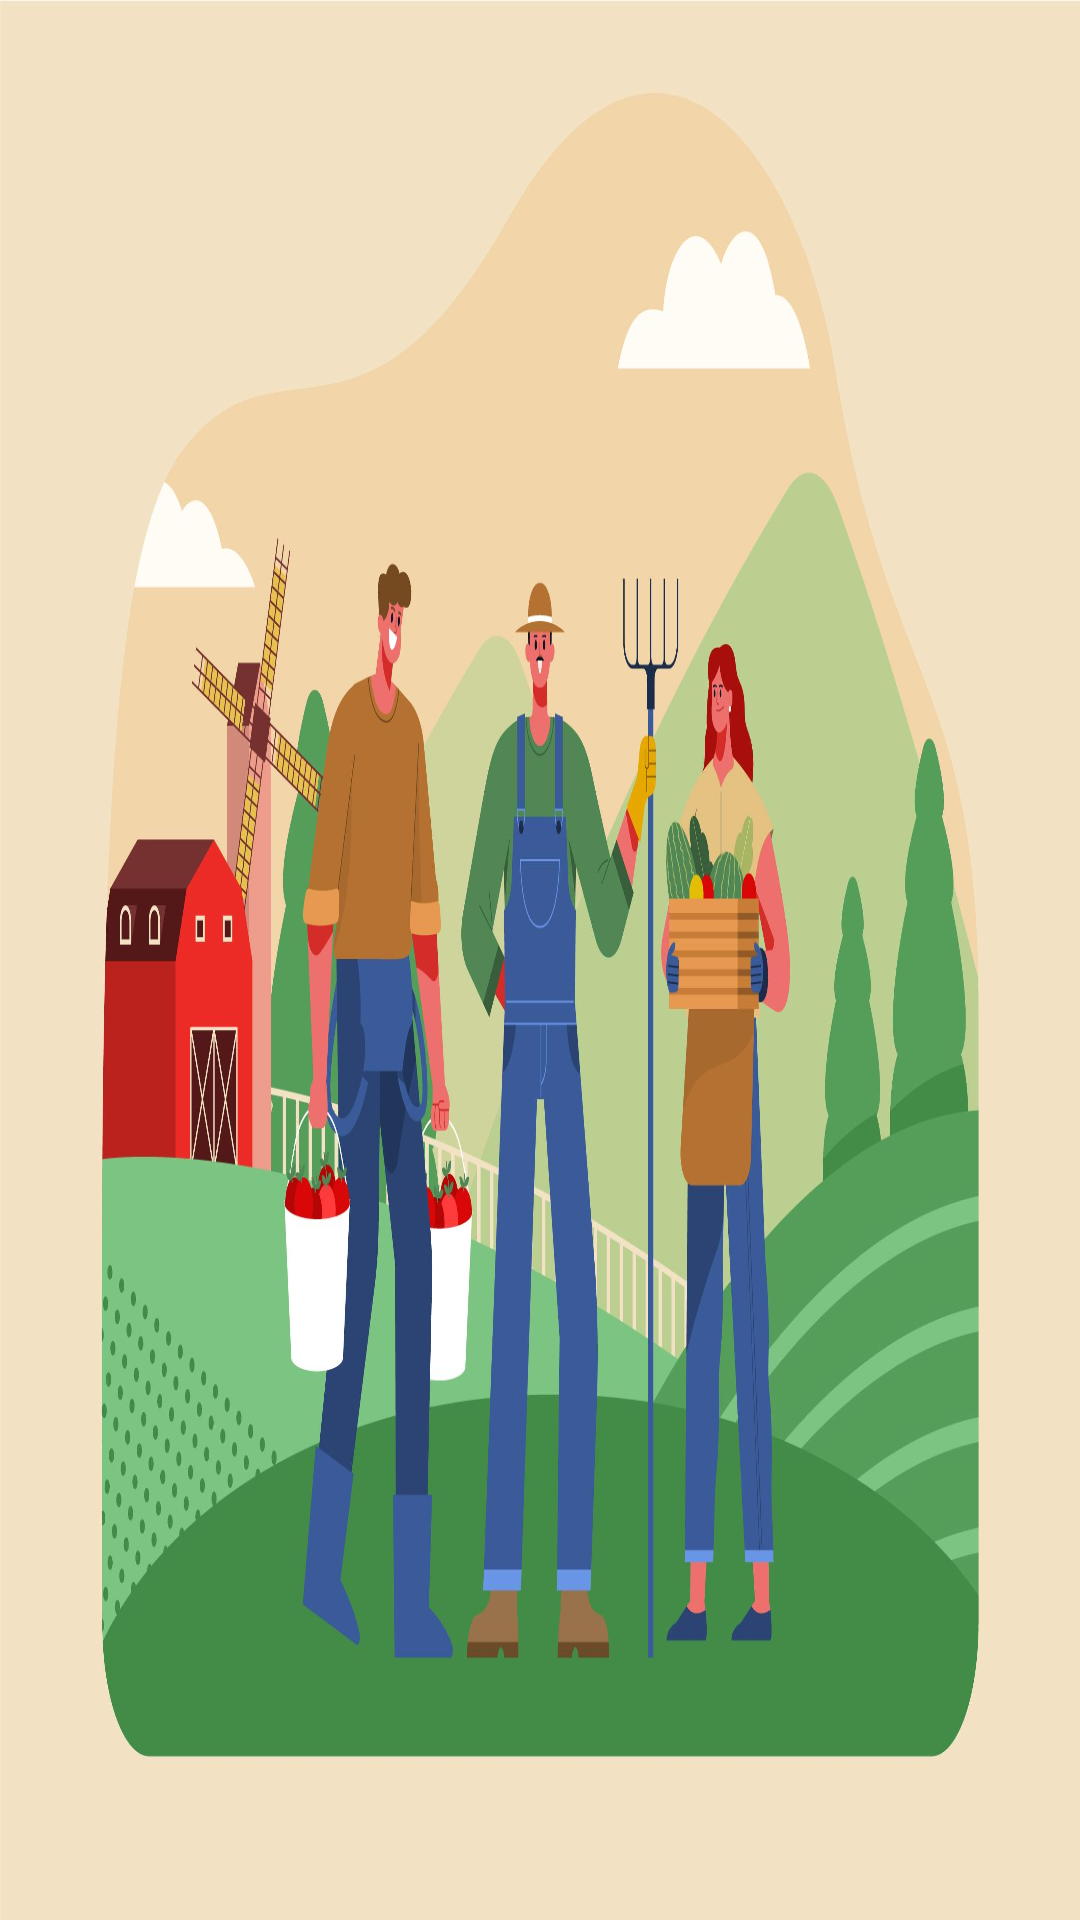

This screen was rendered from an Android layout file. Write that file and the resources it references.
<!-- AndroidManifest.xml: application theme Theme.Healthy_farm -->
<!-- res/layout/menu_header.xml -->
<?xml version="1.0" encoding="utf-8"?>
<LinearLayout xmlns:android="http://schemas.android.com/apk/res/android"
    android:layout_width="wrap_content"
    android:layout_height="200dp"
    android:background="@drawable/customer_banner"
    android:orientation="vertical"
    android:layout_marginTop="50dp">











</LinearLayout>
<!-- resources referenced by this layout -->
<resources>
  <color name="black">#FF000000</color>
  <!-- drawable customer_banner: jpg bitmap (drawable, 229340 bytes) -->
  <style name="Theme.Healthy_farm" parent="Theme.MaterialComponents.DayNight.DarkActionBar">
          
          <item name="colorPrimary">@color/purple_500</item>
          <item name="colorPrimaryVariant">@color/purple_700</item>
          <item name="colorOnPrimary">@color/white</item>
          
          <item name="colorSecondary">@color/teal_200</item>
          <item name="colorSecondaryVariant">@color/teal_700</item>
          <item name="colorOnSecondary">@color/black</item>
          
          <item name="android:statusBarColor">?attr/colorPrimaryVariant</item>
          
      </style>
  <color name="purple_500">#FF6200EE</color>
  <color name="purple_700">#FF3700B3</color>
  <color name="white">#FFFFFFFF</color>
  <color name="teal_200">#FF03DAC5</color>
  <color name="teal_700">#FF018786</color>
</resources>
